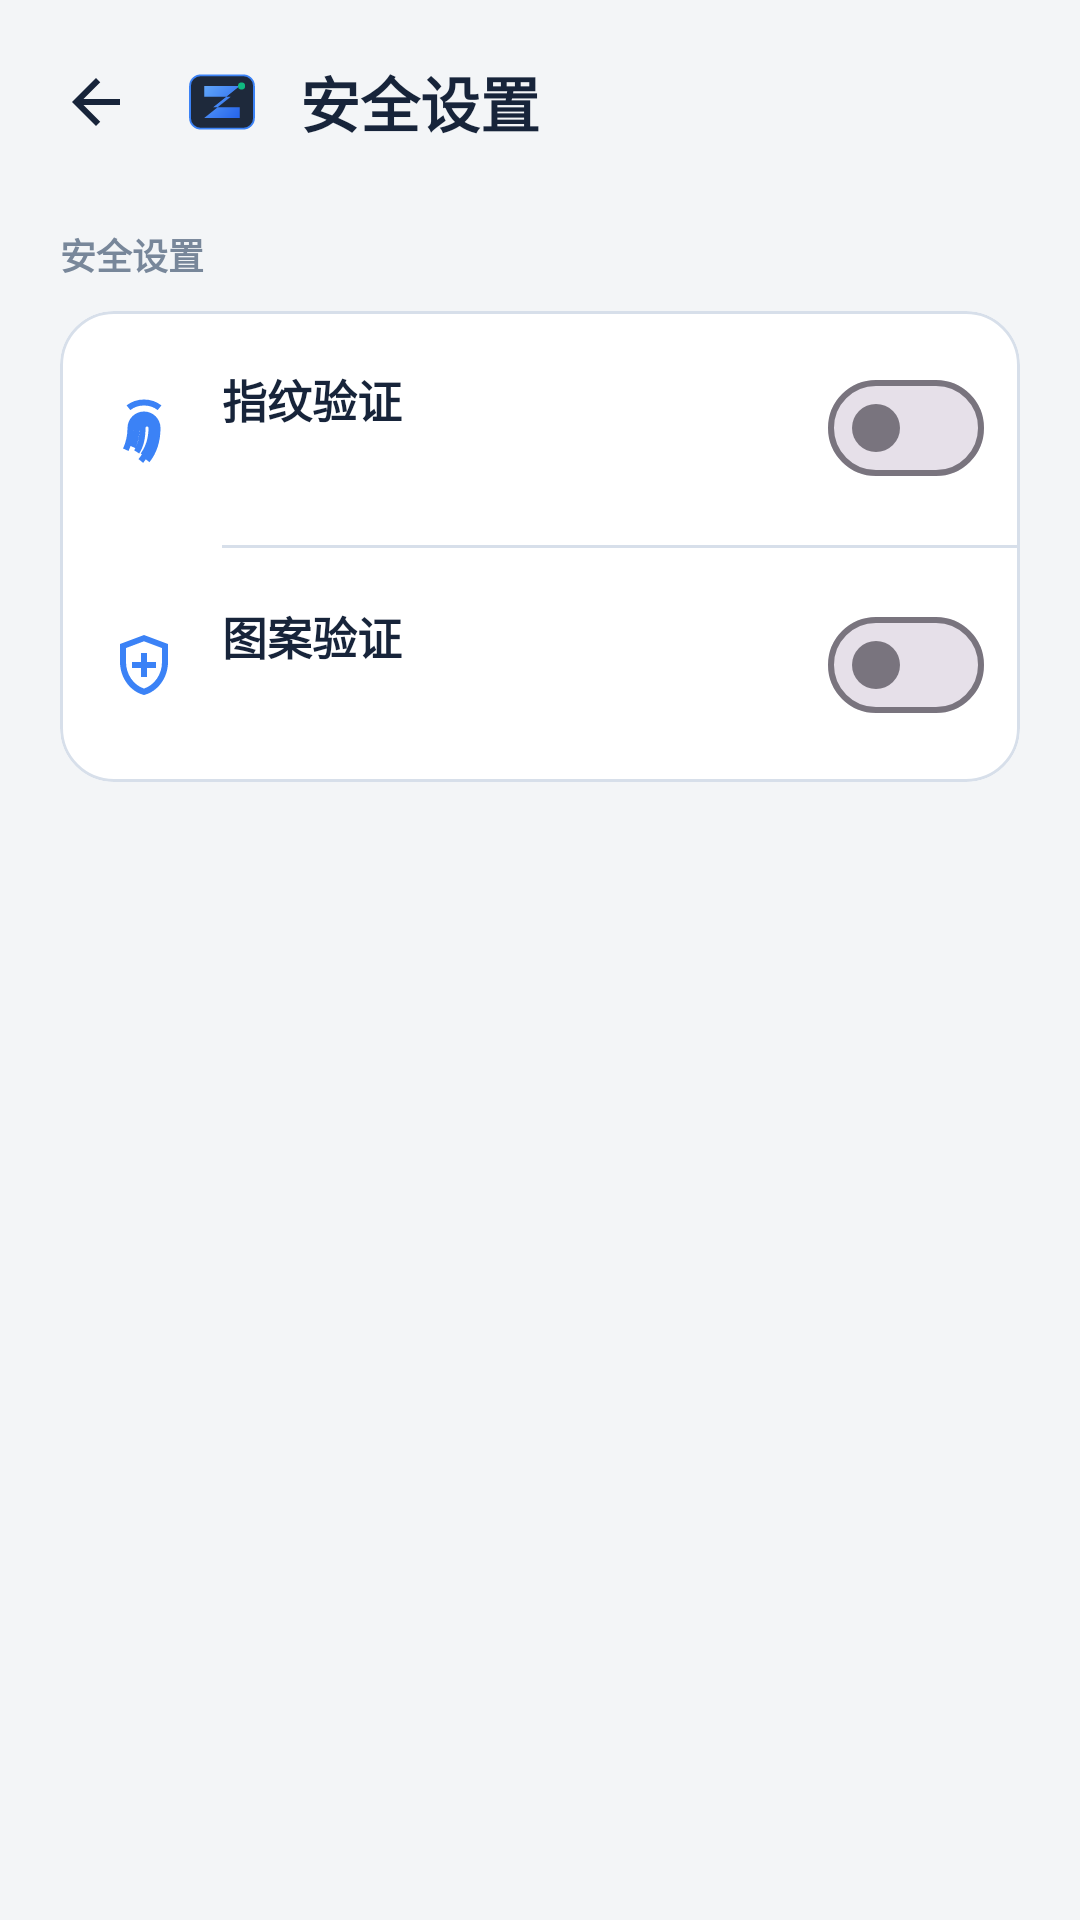

Layout XML and referenced resources for this Android screen:
<!-- AndroidManifest.xml: activity theme Theme.ZCodeRemote -->
<!-- res/layout/activity_security_settings.xml -->
<?xml version="1.0" encoding="utf-8"?>
<LinearLayout xmlns:android="http://schemas.android.com/apk/res/android"
    xmlns:app="http://schemas.android.com/apk/res-auto"
    android:layout_width="match_parent"
    android:layout_height="match_parent"
    android:background="?attr/zcBgDark"
    android:fitsSystemWindows="true"
    android:orientation="vertical">

    <LinearLayout
        android:layout_width="match_parent"
        android:layout_height="68dp"
        android:gravity="center_vertical"
        android:orientation="horizontal"
        android:paddingStart="8dp"
        android:paddingEnd="16dp">

        <ImageButton
            android:id="@+id/btnBack"
            android:layout_width="48dp"
            android:layout_height="48dp"
            android:background="?attr/selectableItemBackgroundBorderless"
            android:contentDescription="@string/action_back"
            android:padding="12dp"
            android:src="@drawable/ic_back"
            app:tint="?attr/zcTextPrimary" />

        <ImageView
            android:layout_width="32dp"
            android:layout_height="32dp"
            android:layout_marginStart="2dp"
            android:contentDescription="@string/app_name"
            android:src="@drawable/ic_launcher_foreground" />

        <TextView
            android:layout_width="wrap_content"
            android:layout_height="wrap_content"
            android:layout_marginStart="10dp"
            android:text="@string/settings_security_title"
            android:textColor="?attr/zcTextPrimary"
            android:textSize="20sp"
            android:textStyle="bold" />
    </LinearLayout>

    <androidx.core.widget.NestedScrollView
        android:layout_width="match_parent"
        android:layout_height="0dp"
        android:layout_weight="1"
        android:clipToPadding="false"
        android:fillViewport="true">

        <LinearLayout
            android:layout_width="match_parent"
            android:layout_height="wrap_content"
            android:orientation="vertical"
            android:paddingStart="20dp"
            android:paddingTop="8dp"
            android:paddingEnd="20dp"
            android:paddingBottom="32dp">

            <TextView
                android:layout_width="wrap_content"
                android:layout_height="wrap_content"
                android:layout_marginBottom="10dp"
                android:text="@string/settings_security_title"
                android:textColor="?attr/zcTextMuted"
                android:textSize="12sp"
                android:textStyle="bold" />

            <com.google.android.material.card.MaterialCardView
                android:layout_width="match_parent"
                android:layout_height="wrap_content"
                app:cardBackgroundColor="?attr/zcBgSurface"
                app:cardCornerRadius="18dp"
                app:cardElevation="0dp"
                app:strokeColor="?attr/zcBorderColor"
                app:strokeWidth="1dp">

                <LinearLayout
                    android:layout_width="match_parent"
                    android:layout_height="wrap_content"
                    android:orientation="vertical">

                    <LinearLayout
                        android:id="@+id/rowFingerprint"
                        android:layout_width="match_parent"
                        android:layout_height="wrap_content"
                        android:background="?attr/selectableItemBackground"
                        android:clickable="true"
                        android:focusable="true"
                        android:gravity="center_vertical"
                        android:minHeight="78dp"
                        android:orientation="horizontal"
                        android:paddingStart="16dp"
                        android:paddingTop="12dp"
                        android:paddingEnd="12dp"
                        android:paddingBottom="12dp">

                        <ImageView
                            android:layout_width="24dp"
                            android:layout_height="24dp"
                            android:contentDescription="@null"
                            android:src="@drawable/ic_fingerprint"
                            app:tint="?attr/zcPrimary" />

                        <LinearLayout
                            android:layout_width="0dp"
                            android:layout_height="wrap_content"
                            android:layout_marginStart="14dp"
                            android:layout_weight="1"
                            android:orientation="vertical">

                            <TextView
                                android:layout_width="wrap_content"
                                android:layout_height="wrap_content"
                                android:text="@string/settings_security_fingerprint_title"
                                android:textColor="?attr/zcTextPrimary"
                                android:textSize="15sp"
                                android:textStyle="bold" />

                            <TextView
                                android:id="@+id/tvFingerprintSummary"
                                android:layout_width="wrap_content"
                                android:layout_height="wrap_content"
                                android:layout_marginTop="3dp"
                                android:textColor="?attr/zcTextMuted"
                                android:textSize="12sp" />
                        </LinearLayout>

                        <com.google.android.material.materialswitch.MaterialSwitch
                            android:id="@+id/switchFingerprint"
                            android:layout_width="wrap_content"
                            android:layout_height="wrap_content"
                            android:contentDescription="@string/settings_security_fingerprint_title" />
                    </LinearLayout>

                    <View
                        android:layout_width="match_parent"
                        android:layout_height="1dp"
                        android:layout_marginStart="54dp"
                        android:background="?attr/zcBorderColor" />

                    <LinearLayout
                        android:id="@+id/rowPattern"
                        android:layout_width="match_parent"
                        android:layout_height="wrap_content"
                        android:background="?attr/selectableItemBackground"
                        android:clickable="true"
                        android:focusable="true"
                        android:gravity="center_vertical"
                        android:minHeight="78dp"
                        android:orientation="horizontal"
                        android:paddingStart="16dp"
                        android:paddingTop="12dp"
                        android:paddingEnd="12dp"
                        android:paddingBottom="12dp">

                        <ImageView
                            android:layout_width="24dp"
                            android:layout_height="24dp"
                            android:contentDescription="@null"
                            android:src="@drawable/ic_security"
                            app:tint="?attr/zcPrimary" />

                        <LinearLayout
                            android:layout_width="0dp"
                            android:layout_height="wrap_content"
                            android:layout_marginStart="14dp"
                            android:layout_weight="1"
                            android:orientation="vertical">

                            <TextView
                                android:layout_width="wrap_content"
                                android:layout_height="wrap_content"
                                android:text="@string/settings_security_pattern_title"
                                android:textColor="?attr/zcTextPrimary"
                                android:textSize="15sp"
                                android:textStyle="bold" />

                            <TextView
                                android:id="@+id/tvPatternSummary"
                                android:layout_width="wrap_content"
                                android:layout_height="wrap_content"
                                android:layout_marginTop="3dp"
                                android:textColor="?attr/zcTextMuted"
                                android:textSize="12sp" />
                        </LinearLayout>

                        <com.google.android.material.materialswitch.MaterialSwitch
                            android:id="@+id/switchPattern"
                            android:layout_width="wrap_content"
                            android:layout_height="wrap_content"
                            android:contentDescription="@string/settings_security_pattern_title" />
                    </LinearLayout>
                </LinearLayout>
            </com.google.android.material.card.MaterialCardView>
        </LinearLayout>
    </androidx.core.widget.NestedScrollView>
</LinearLayout>
<!-- resources referenced by this layout -->
<resources>
  <!-- drawable ic_back (drawable) -->
  <?xml version="1.0" encoding="utf-8"?>
  <vector xmlns:android="http://schemas.android.com/apk/res/android"
      android:width="24dp"
      android:height="24dp"
      android:viewportWidth="24"
      android:viewportHeight="24">
      <path
          android:fillColor="?attr/zcTextPrimary"
          android:pathData="M20,11H7.83l5.59,-5.59L12,4l-8,8 8,8 1.41,-1.41L7.83,13H20v-2z" />
  </vector>
  <!-- drawable ic_fingerprint (drawable) -->
  <?xml version="1.0" encoding="utf-8"?>
  <vector xmlns:android="http://schemas.android.com/apk/res/android"
      android:width="24dp"
      android:height="24dp"
      android:viewportWidth="24"
      android:viewportHeight="24">
      <path
          android:fillColor="?attr/zcTextPrimary"
          android:pathData="M17.81,4.47C16.19,3.18 14.18,2.5 12,2.5c-2.18,0 -4.19,0.68 -5.81,1.97L7.44,6.03C8.71,5.02 10.28,4.5 12,4.5s3.29,0.52 4.56,1.53l1.25,-1.56zM12,6.5c-3.04,0 -5.5,2.46 -5.5,5.5 0,2.39 -0.5,4.69 -1.48,6.84l1.83,0.83C8.01,17.28 8.5,14.65 8.5,12c0,-1.93 1.57,-3.5 3.5,-3.5s3.5,1.57 3.5,3.5c0,4.02 -1.09,7.43 -3.25,10.16l1.57,1.24C16.28,20.3 17.5,16.49 17.5,12c0,-3.04 -2.46,-5.5 -5.5,-5.5zM12,10.5c-0.83,0 -1.5,0.67 -1.5,1.5 0,3.13 -0.58,5.56 -1.78,7.43l1.68,1.08C11.83,18.32 12.5,15.48 12.5,12c0,-0.28 0.22,-0.5 0.5,-0.5s0.5,0.22 0.5,0.5c0,3.25 -0.87,6.1 -2.58,8.48l1.63,1.17C14.53,18.94 15.5,15.56 15.5,12c0,-1.93 -1.57,-3.5 -3.5,-3.5s-3.5,1.57 -3.5,3.5c0,2.25 -0.38,4.19 -1.15,5.91l1.82,0.82c0.88,-1.98 1.33,-4.23 1.33,-6.73 0,-0.83 0.67,-1.5 1.5,-1.5s1.5,0.67 1.5,1.5c0,4.2 -1.12,7.69 -3.33,10.36l1.55,1.28C14.23,20.59 15.5,16.7 15.5,12c0,-1.93 -1.57,-3.5 -3.5,-3.5z" />
  </vector>
  <!-- drawable ic_security (drawable) -->
  <?xml version="1.0" encoding="utf-8"?>
  <vector xmlns:android="http://schemas.android.com/apk/res/android"
      android:width="24dp"
      android:height="24dp"
      android:viewportWidth="24"
      android:viewportHeight="24">
      <path
          android:fillColor="?attr/zcTextPrimary"
          android:pathData="M12,2L4,5v6c0,5.25 3.4,9.86 8,11 4.6,-1.14 8,-5.75 8,-11V5l-8,-3zM12,4.1l6,2.25V11c0,4.1 -2.5,7.7 -6,8.85C8.5,18.7 6,15.1 6,11V6.35L12,4.1zM11,8v3H8v2h3v3h2v-3h3v-2h-3V8h-2z" />
  </vector>
  <string name="action_back">返回</string>
  <string name="app_name">ZMobile</string>
  <string name="settings_security_fingerprint_title">指纹验证</string>
  <string name="settings_security_pattern_title">图案验证</string>
  <string name="settings_security_title">安全设置</string>
  <color name="primary">#3B82F6</color>
  <color name="white">#FFFFFF</color>
  <color name="bg_surface_elevated">#E8EEF8</color>
  <color name="text_primary">#17243A</color>
  <color name="accent">#10B981</color>
  <color name="bg_dark">#F3F5F7</color>
  <color name="bg_surface">#FFFFFF</color>
  <color name="border_color">#D7DFEA</color>
  <color name="text_secondary">#52627A</color>
  <color name="text_muted">#78879A</color>
  <color name="primary_light">#60A5FA</color>
  <color name="danger">#EF4444</color>
</resources>
